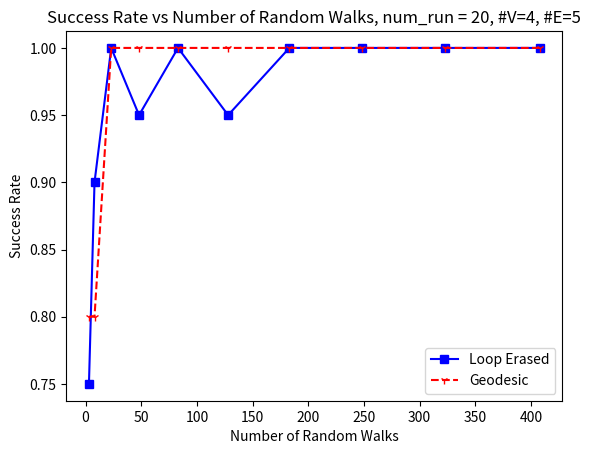

This chart was generated by the following Python code:
import matplotlib.pyplot as plt

x = [3, 8, 23, 48, 83, 128, 183, 248, 323, 408]  # number of random walks
yle = [0.75, 0.9, 1.0, 0.95, 1.0, 0.95, 1.0, 1.0, 1.0, 1.0]  # Loop erased success rate
ygd = [0.8, 0.8, 1.0, 1.0, 1.0, 1.0, 1.0, 1.0, 1.0, 1.0]  # Geodesic success rate

# line 1 points
# plotting the line 1 points
plt.plot(x, yle, 's-b', label="Loop Erased")
# plotting the line 2 points
plt.plot(x, ygd, '1--r', label="Geodesic")
# naming the x axis
plt.xlabel('Number of Random Walks')
# naming the y axis
plt.ylabel('Success Rate')
# giving a title to my graph
plt.title('Success Rate vs Number of Random Walks, num_run = 20, #V=4, #E=5')
# show a legend on the plot
plt.legend()
# function to show the plot
plt.show()
